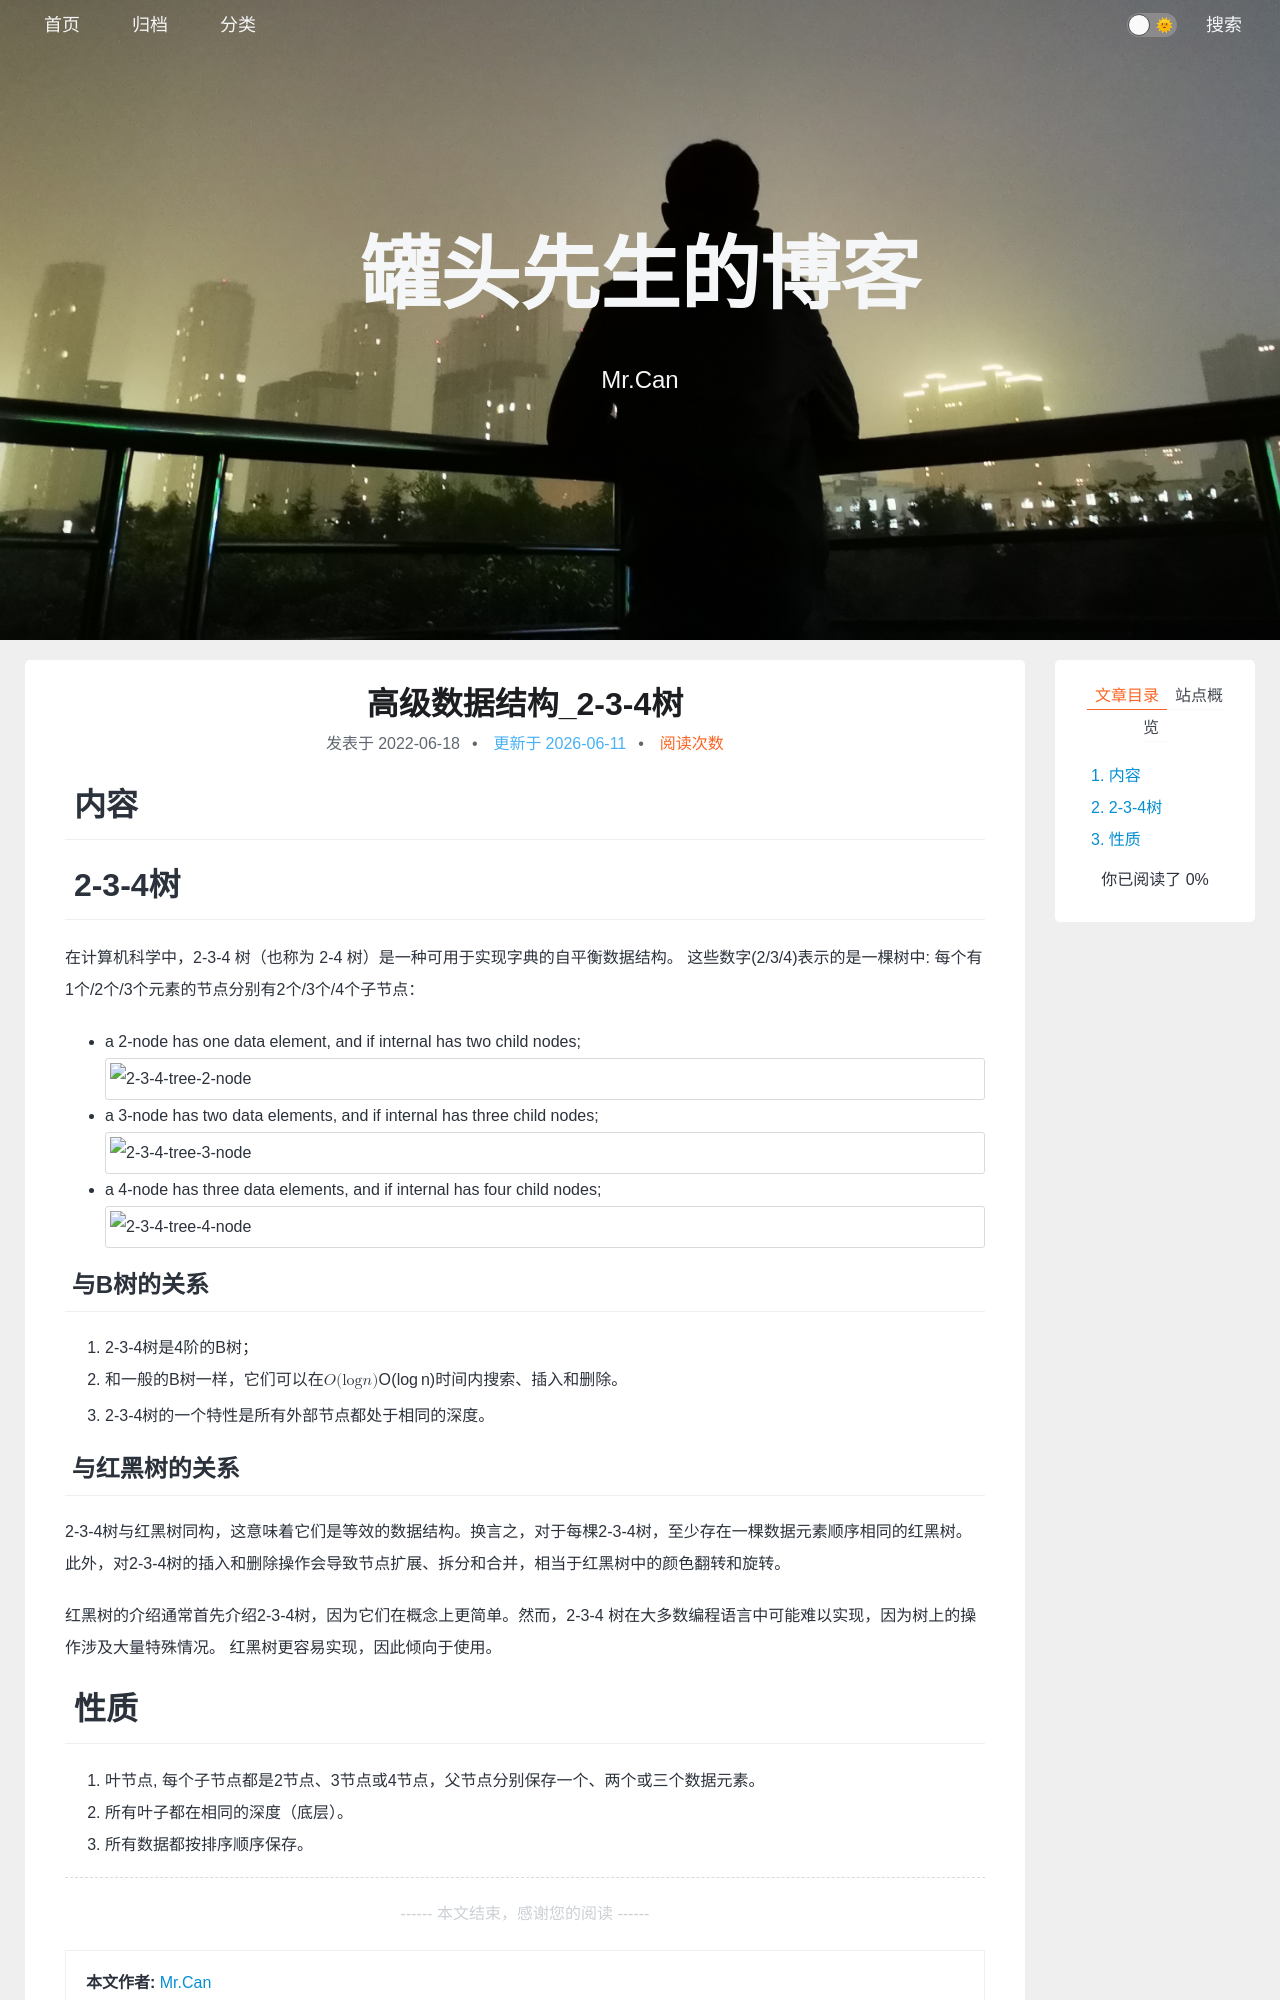

repository: xing-cg/xing-cg.github.io · page: 高级数据结构/高级数据结构_2-3-4树/index.html · generator: jekyll

---
title: 高级数据结构_2-3-4树
categories:
  - - 高级数据结构
    - 树
tags: 
date: 2022/6/18
updated: 
comments: 
published:
---
# 内容

# 2-3-4树

在计算机科学中，2-3-4 树（也称为 2-4 树）是一种可用于实现字典的自平衡数据结构。 这些数字(2/3/4)表示的是一棵树中: 每个有1个/2个/3个元素的节点分别有2个/3个/4个子节点：

- a 2-node has one data element, and if internal has two child nodes;
  ![2-3-4-tree-2-node](../../images/高级数据结构_2-3-4树/2-3-4-tree-2-node.svg)
- a 3-node has two data elements, and if internal has three child nodes;
  ![2-3-4-tree-3-node](../../images/高级数据结构_2-3-4树/2-3-4-tree-3-node.svg)
- a 4-node has three data elements, and if internal has four child nodes;
  ![2-3-4-tree-4-node](../../images/高级数据结构_2-3-4树/2-3-4-tree-4-node.svg)

## 与B树的关系

1. 2-3-4树是4阶的B树；
2. 和一般的B树一样，它们可以在$O(\log n)$时间内搜索、插入和删除。 
3. 2-3-4树的一个特性是所有外部节点都处于相同的深度。
